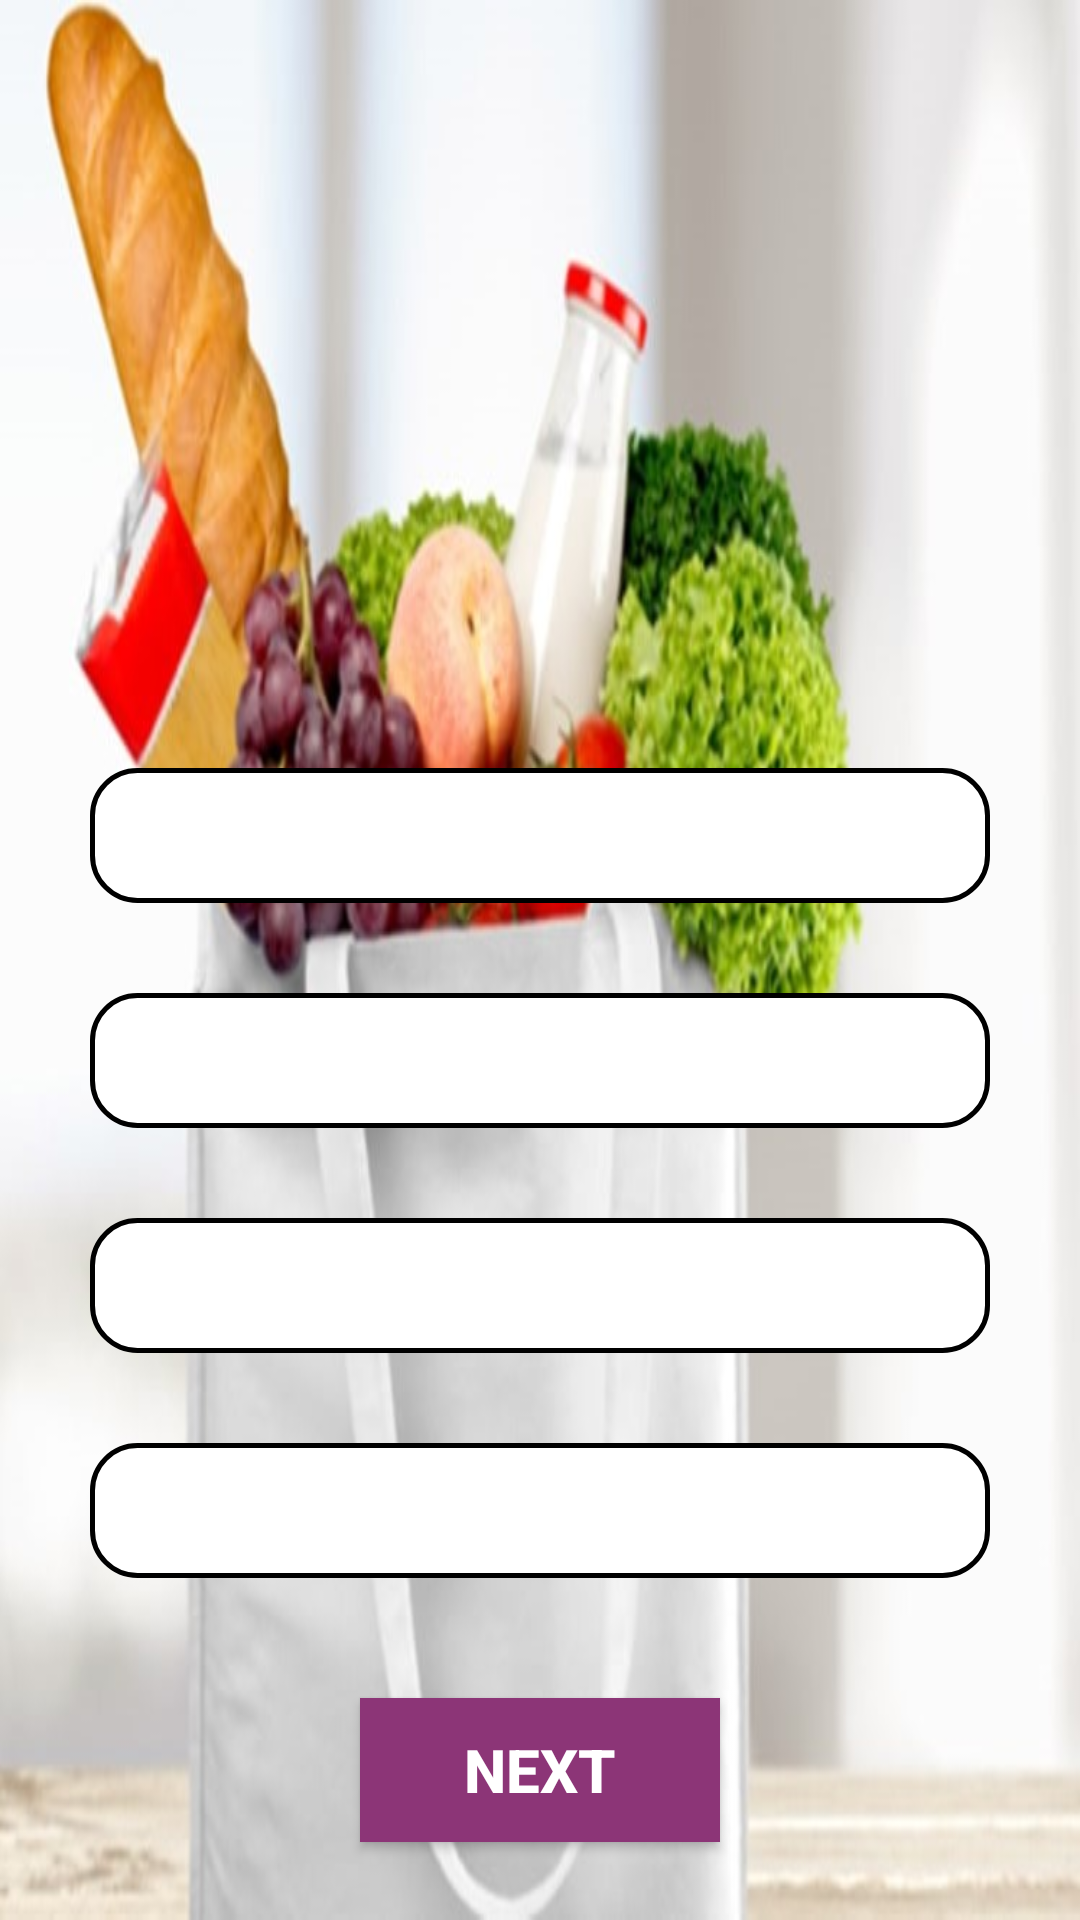

This screen was rendered from an Android layout file. Write that file and the resources it references.
<!-- AndroidManifest.xml: application theme Theme.AppCompat.Light.NoActionBar.FullScreen -->
<!-- res/layout/activity_location.xml -->
<?xml version="1.0" encoding="utf-8"?>
<LinearLayout xmlns:android="http://schemas.android.com/apk/res/android"
    xmlns:app="http://schemas.android.com/apk/res-auto"
    xmlns:tools="http://schemas.android.com/tools"
    android:layout_width="match_parent"
    android:layout_height="match_parent"
    android:orientation="vertical"
    tools:context=".Location"
    android:background="@drawable/background">

    <LinearLayout
        android:layout_width="match_parent"
        android:layout_height="match_parent"
        android:layout_weight="60"
        />

    <LinearLayout
        android:layout_width="match_parent"
        android:layout_height="match_parent"
        android:layout_weight="40"
        android:orientation="vertical">

        <Spinner
            android:id="@+id/city"
            android:layout_width="match_parent"
            android:layout_height="45dp"
            android:layout_marginLeft="30dp"
            android:layout_marginRight="30dp"
            android:gravity="center"
            android:background="@drawable/edit_text_round"
            android:spinnerMode="dropdown"
            tools:ignore="RtlHardcoded">

        </Spinner>

        <Spinner
            android:id="@+id/area"
            android:layout_width="match_parent"
            android:layout_height="45dp"
            android:layout_marginLeft="30dp"
            android:layout_marginTop="30dp"
            android:layout_marginRight="30dp"
            android:gravity="center"
            android:background="@drawable/edit_text_round"
            android:spinnerMode="dropdown"
            tools:ignore="RtlHardcoded">

        </Spinner>

        <Spinner
            android:id="@+id/location"
            android:layout_width="match_parent"
            android:layout_height="45dp"
            android:layout_marginLeft="30dp"
            android:layout_marginTop="30dp"
            android:layout_marginRight="30dp"
            android:gravity="center"
            android:background="@drawable/edit_text_round"
            android:spinnerMode="dropdown"
            tools:ignore="RtlHardcoded">

        </Spinner>

        <Spinner
            android:id="@+id/road"
            android:layout_width="match_parent"
            android:gravity="center"
            android:layout_height="45dp"
            android:layout_marginLeft="30dp"
            android:layout_marginTop="30dp"
            android:layout_marginRight="30dp"
            android:background="@drawable/edit_text_round"
            android:spinnerMode="dropdown"
            tools:ignore="RtlHardcoded">

        </Spinner>

        <Button
            android:layout_width="match_parent"
            android:layout_height="wrap_content"
            android:background="@color/colorpurple"
            android:text="Next"
            android:textSize="20sp"
            android:textStyle="bold"
            android:layout_marginTop="40dp"
            android:layout_marginRight="120dp"
            android:layout_marginLeft="120dp"
            android:id="@+id/gotoNext"
            android:textColor="@color/colorWhite">

        </Button>
    </LinearLayout>


</LinearLayout>
<!-- resources referenced by this layout -->
<resources>
  <color name="colorWhite">#FFFFFF</color>
  <color name="colorpurple">#FF8C3577</color>
  <!-- drawable background: jpg bitmap (drawable-v24, 78988 bytes) -->
  <!-- drawable edit_text_round (drawable) -->
  <?xml version="1.0" encoding="utf-8"?>
  <shape xmlns:android="http://schemas.android.com/apk/res/android" android:shape="rectangle">
  
  
      <stroke
          android:width="1.5dp"
          android:color="#FF000000" />
      <solid android:color="#FFFFFF"/>
  
      <corners android:radius="15dp"/>
  </shape>
  <style name="Theme.AppCompat.Light.NoActionBar.FullScreen" parent="@style/Theme.AppCompat.Light.NoActionBar">
          
          <item name="colorPrimary">@color/colorPrimary</item>
          <item name="colorPrimaryDark">@color/colorPrimaryDark</item>
          <item name="colorAccent">@color/colorAccent</item>
          <item name="android:windowNoTitle">true</item>
          <item name="android:windowActionBar">false</item>
          <item name="android:windowFullscreen">true</item>
          <item name="android:windowContentOverlay">@null</item>
      </style>
  <color name="colorPrimary">#623FD7</color>
  <color name="colorPrimaryDark">#aee571</color>
  <color name="colorAccent">#03DAC5</color>
</resources>
